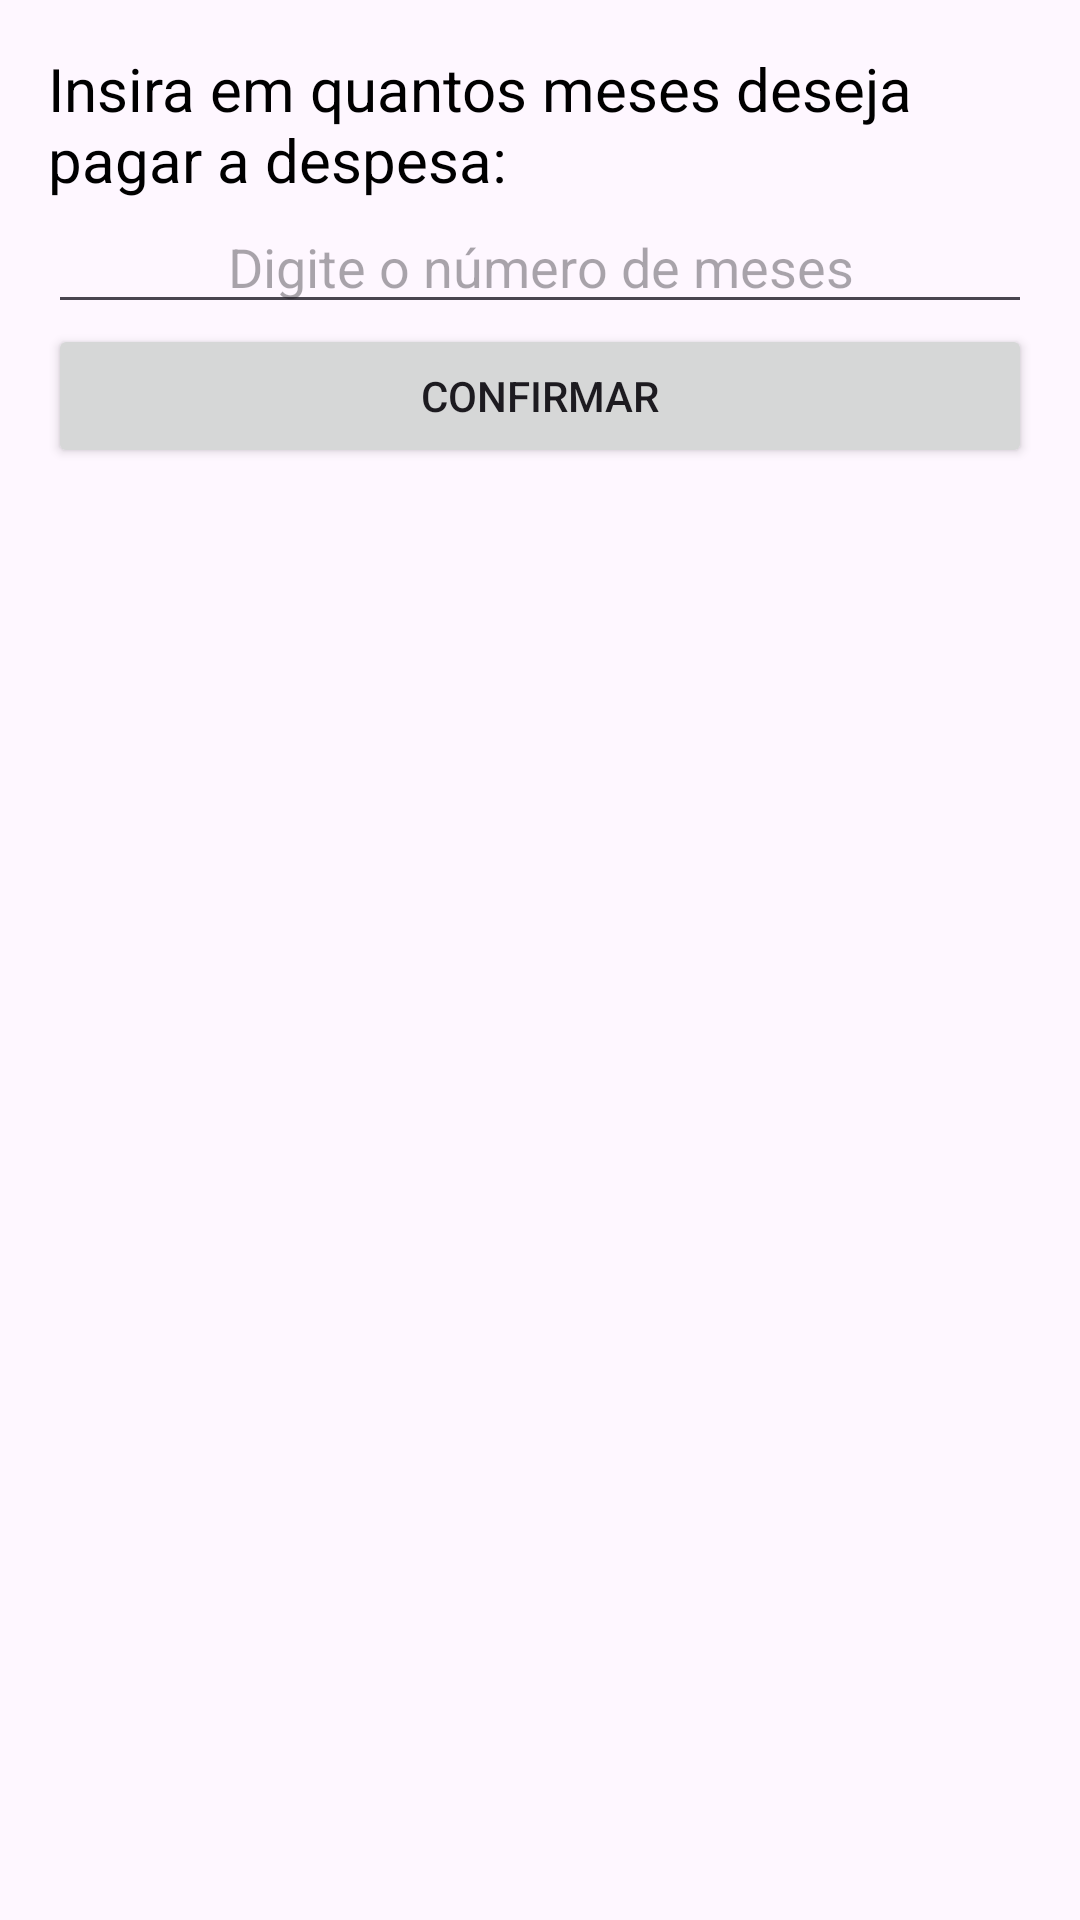

Produce the Android XML layout that renders to this screen, including the resource entries it uses.
<!-- AndroidManifest.xml: application theme Theme.MakeCoin -->
<!-- res/layout/dialog_calculate_mensal_value.xml -->
<?xml version="1.0" encoding="utf-8"?>
<LinearLayout xmlns:android="http://schemas.android.com/apk/res/android"
    android:layout_width="match_parent"
    android:layout_height="wrap_content"
    android:orientation="vertical"
    android:padding="16dp">

    <TextView
        android:id="@+id/dialog_title"
        android:layout_width="wrap_content"
        android:layout_height="wrap_content"
        android:textSize="20sp"
        android:text="Insira em quantos meses deseja pagar a despesa:"
        android:textColor="@android:color/black" />

    <EditText
        android:id="@+id/et_months"
        android:layout_width="match_parent"
        android:layout_height="wrap_content"
        android:inputType="number"
        android:hint="Digite o número de meses"
        android:textAlignment="center"
        android:textSize="18sp" />

   <Button
       android:id="@+id/btn_confirm"
       android:layout_width="match_parent"
       android:layout_height="wrap_content"
       android:text="Confirmar"/>
</LinearLayout>
<!-- resources referenced by this layout -->
<resources>
  <style name="Theme.MakeCoin" parent="Base.Theme.MakeCoin" />
  <style name="Base.Theme.MakeCoin" parent="Theme.Material3.DayNight.NoActionBar">
          <item name="android:statusBarColor">@color/barra1</item>
      </style>
  <color name="barra1">#000044</color>
</resources>
